Run: headless pygame with SDL's dummy video driver; simulated clock (each Clock.tick advances the game by its frame time, no real sleeping); random seed 0; keys injected as events and as key.get_pressed() state; mouse plan: one left click at the window centre at the start of phase 2, then a move to the lower-right quarter at the start of phase 3.
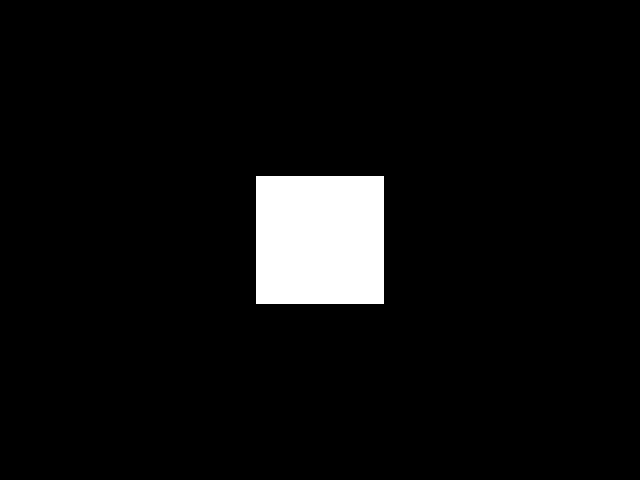
Frame 1 of 4 · flips 1–60 · no input
Frame 2 of 4 · flips 61–180 · clicked the window centre · tapped SPACE, RETURN · held RIGHT (→), D · screen unchanged from frame 1, image omitted
Frame 3 of 4 · flips 181–300 · moved the mouse to the lower-right quarter · held DOWN (↓), S · screen unchanged from frame 2, image omitted
Frame 4 of 4 · flips 301–420 · held LEFT (←), A, UP (↑), W · screen unchanged from frame 3, image omitted

The pygame program that drew these frames:

import sys
import pygame
from pygame.locals import *

pygame.init()
# Resolution is ignored on Android
surface = pygame.display.set_mode((640, 480))
clock = pygame.time.Clock()
surfrect = surface.get_rect()
rect = pygame.Rect((0, 0), (128, 128))
rect.center = (surfrect.w / 2, surfrect.h / 2)
touched = False
while True:
    for ev in pygame.event.get():
        if ev.type == QUIT:
            pygame.quit()
        elif ev.type == pygame.MOUSEBUTTONDOWN:
            if rect.collidepoint(ev.pos):
                touched = True
                # This is the starting point
                pygame.mouse.get_rel()
        elif ev.type == pygame.MOUSEBUTTONUP:
            touched = False
    clock.tick(60)
    surface.fill((0, 0, 0))
    if touched:
        rect.move_ip(pygame.mouse.get_rel())
        rect.clamp_ip(surfrect)
    surface.fill((255, 255, 255), rect)
    pygame.display.flip()
